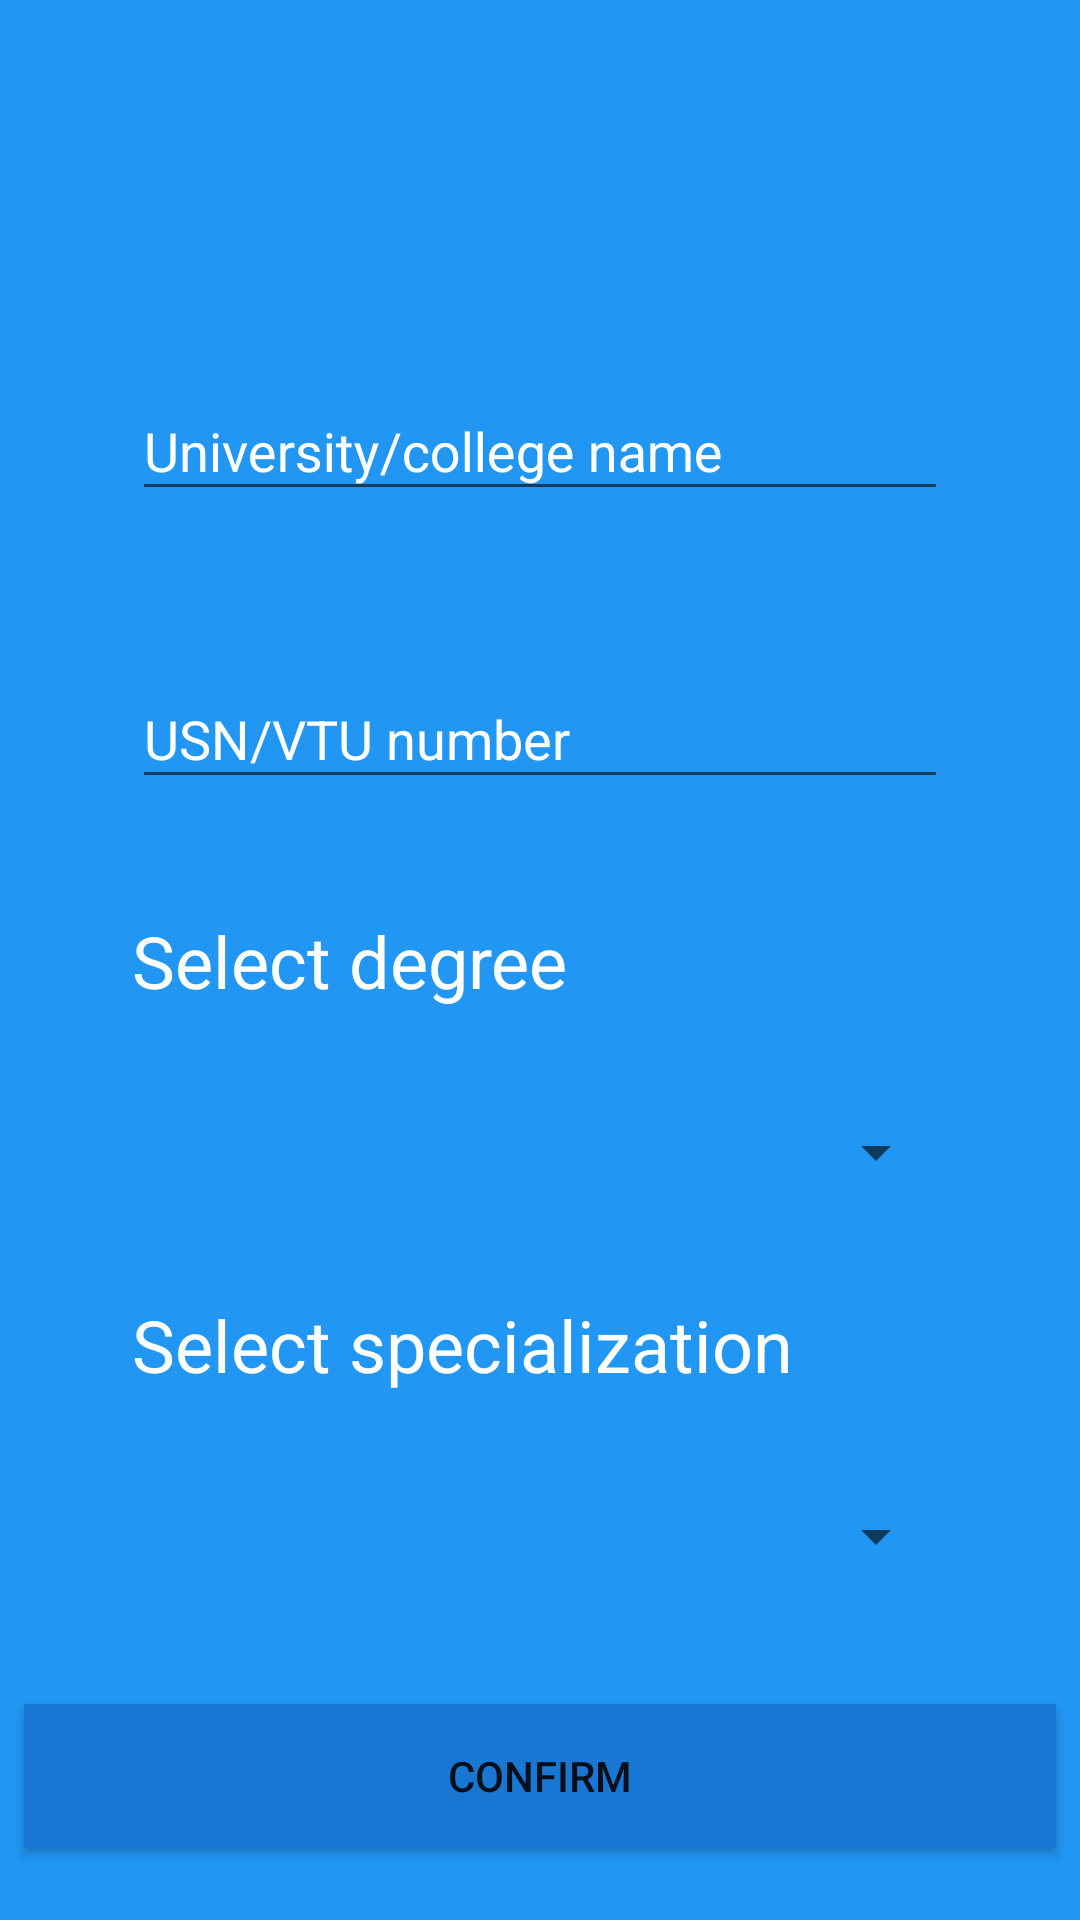

Android layout source for this screen:
<!-- AndroidManifest.xml: application theme AppTheme -->
<!-- res/layout/activity_registration_student.xml -->
<?xml version="1.0" encoding="utf-8"?>
<android.support.constraint.ConstraintLayout xmlns:android="http://schemas.android.com/apk/res/android"
    xmlns:app="http://schemas.android.com/apk/res-auto"
    xmlns:tools="http://schemas.android.com/tools"
    android:layout_width="match_parent"
    android:layout_height="match_parent"
    android:background="@color/colorPrimary"
    tools:context=".RegistrationStudentActivity">


    <android.support.constraint.Guideline
        android:id="@+id/guideline42"
        android:layout_width="wrap_content"
        android:layout_height="wrap_content"
        android:orientation="horizontal"
        app:layout_constraintGuide_percent="0.15" />

    <android.support.design.widget.TextInputLayout
        android:id="@+id/text_input_layout_et_univ_name"
        android:layout_width="0dp"
        android:layout_height="wrap_content"
        android:layout_marginStart="8dp"
        android:layout_marginTop="8dp"
        android:layout_marginEnd="8dp"
        android:layout_marginBottom="8dp"
        android:textColorHint="@color/white"
        app:layout_constraintBottom_toTopOf="@+id/guideline43"
        app:layout_constraintEnd_toStartOf="@+id/guideline46"
        app:layout_constraintStart_toStartOf="@+id/guideline45"
        app:layout_constraintTop_toTopOf="@+id/guideline42">

        <EditText
            android:id="@+id/et_univ_name"
            android:layout_width="match_parent"
            android:layout_height="wrap_content"
            android:layout_gravity="center"
            android:hint="University/college name"
            android:inputType="textPersonName"
            android:textColor="@color/black" />

    </android.support.design.widget.TextInputLayout>

    <android.support.constraint.Guideline
        android:id="@+id/guideline43"
        android:layout_width="wrap_content"
        android:layout_height="wrap_content"
        android:orientation="horizontal"
        app:layout_constraintGuide_percent="0.3" />

    <android.support.design.widget.TextInputLayout
        android:id="@+id/text_input_layout_et_urn"
        android:layout_width="0dp"
        android:layout_height="wrap_content"
        android:layout_marginStart="8dp"
        android:layout_marginTop="8dp"
        android:layout_marginEnd="8dp"
        android:layout_marginBottom="8dp"
        android:textColorHint="@color/white"
        app:layout_constraintBottom_toTopOf="@+id/guideline44"
        app:layout_constraintEnd_toStartOf="@+id/guideline46"
        app:layout_constraintStart_toStartOf="@+id/guideline45"
        app:layout_constraintTop_toTopOf="@+id/guideline43">

        <EditText
            android:id="@+id/et_urn"
            android:layout_width="match_parent"
            android:layout_height="wrap_content"
            android:layout_gravity="center"
            android:hint="USN/VTU number"
            android:inputType="textPersonName"
            android:textColor="@color/black" />

    </android.support.design.widget.TextInputLayout>

    <android.support.constraint.Guideline
        android:id="@+id/guideline44"
        android:layout_width="wrap_content"
        android:layout_height="wrap_content"
        android:orientation="horizontal"
        app:layout_constraintGuide_percent="0.45" />

    <android.support.constraint.Guideline
        android:id="@+id/guideline45"
        android:layout_width="wrap_content"
        android:layout_height="wrap_content"
        android:orientation="vertical"
        app:layout_constraintGuide_percent="0.1" />

    <android.support.constraint.Guideline
        android:id="@+id/guideline46"
        android:layout_width="wrap_content"
        android:layout_height="wrap_content"
        android:orientation="vertical"
        app:layout_constraintGuide_percent="0.9" />

    <android.support.constraint.Guideline
        android:id="@+id/guideline47"
        android:layout_width="wrap_content"
        android:layout_height="wrap_content"
        android:orientation="horizontal"
        app:layout_constraintGuide_percent="0.65" />

    <Spinner
        android:id="@+id/sp_degree"
        android:layout_width="0dp"
        android:layout_height="22dp"
        android:layout_marginStart="8dp"
        android:layout_marginTop="8dp"
        android:layout_marginEnd="8dp"
        android:layout_marginBottom="8dp"
        app:layout_constraintBottom_toTopOf="@+id/guideline47"
        app:layout_constraintEnd_toStartOf="@+id/guideline46"
        app:layout_constraintStart_toStartOf="@+id/guideline45"
        app:layout_constraintTop_toTopOf="@+id/guideline49" />

    <android.support.constraint.Guideline
        android:id="@+id/guideline48"
        android:layout_width="wrap_content"
        android:layout_height="wrap_content"
        android:orientation="horizontal"
        app:layout_constraintGuide_percent="0.85" />

    <Spinner
        android:id="@+id/sp_specialization"
        android:layout_width="0dp"
        android:layout_height="wrap_content"
        android:layout_marginStart="8dp"
        android:layout_marginTop="8dp"
        android:layout_marginEnd="8dp"
        android:layout_marginBottom="8dp"
        app:layout_constraintBottom_toTopOf="@+id/guideline48"
        app:layout_constraintEnd_toStartOf="@+id/guideline46"
        app:layout_constraintStart_toStartOf="@+id/guideline45"
        app:layout_constraintTop_toTopOf="@+id/guideline50" />

    <android.support.constraint.Guideline
        android:id="@+id/guideline49"
        android:layout_width="wrap_content"
        android:layout_height="wrap_content"
        android:orientation="horizontal"
        app:layout_constraintGuide_percent="0.55" />

    <android.support.constraint.Guideline
        android:id="@+id/guideline50"
        android:layout_width="wrap_content"
        android:layout_height="wrap_content"
        android:orientation="horizontal"
        app:layout_constraintGuide_percent="0.75" />

    <TextView
        android:id="@+id/textView12"
        android:layout_width="0dp"
        android:layout_height="wrap_content"
        android:layout_marginStart="8dp"
        android:layout_marginTop="8dp"
        android:layout_marginEnd="8dp"
        android:layout_marginBottom="8dp"
        android:gravity="left"
        android:text="Select degree"
        android:labelFor="@+id/sp_degree"
        android:textSize="24sp"
        android:textColor="@color/white"
        app:layout_constraintBottom_toTopOf="@+id/guideline49"
        app:layout_constraintEnd_toStartOf="@+id/guideline46"
        app:layout_constraintStart_toStartOf="@+id/guideline45"
        app:layout_constraintTop_toTopOf="@+id/guideline44" />

    <TextView
        android:id="@+id/textView13"
        android:layout_width="0dp"
        android:layout_height="wrap_content"
        android:layout_marginStart="8dp"
        android:layout_marginTop="8dp"
        android:layout_marginEnd="8dp"
        android:layout_marginBottom="8dp"
        android:labelFor="@+id/sp_branch"
        android:text="Select specialization"
        android:gravity="left"
        android:textSize="24sp"
        android:textColor="@color/white"
        app:layout_constraintBottom_toTopOf="@+id/guideline50"
        app:layout_constraintEnd_toStartOf="@+id/guideline46"
        app:layout_constraintStart_toStartOf="@+id/guideline45"
        app:layout_constraintTop_toTopOf="@+id/guideline47" />

    <ImageView
        android:id="@+id/imageView3"
        android:layout_width="0dp"
        android:layout_height="0dp"
        app:layout_constraintBottom_toTopOf="@+id/guideline42"
        app:layout_constraintEnd_toStartOf="@+id/guideline46"
        app:layout_constraintStart_toStartOf="@+id/guideline45"
        app:layout_constraintTop_toTopOf="parent"
        app:srcCompat="@drawable/mib_logo" />

    <Button
        android:id="@+id/btn_confirm_reg"
        android:layout_width="0dp"
        android:layout_height="wrap_content"
        android:layout_marginStart="8dp"
        android:layout_marginTop="8dp"
        android:layout_marginEnd="8dp"
        android:layout_marginBottom="8dp"
        android:background="@color/colorPrimaryDark"
        android:text="Confirm"
        app:layout_constraintBottom_toBottomOf="parent"
        app:layout_constraintEnd_toEndOf="parent"
        app:layout_constraintStart_toStartOf="parent"
        app:layout_constraintTop_toTopOf="@+id/guideline48" />
</android.support.constraint.ConstraintLayout>
<!-- resources referenced by this layout -->
<resources>
  <color name="black">#000000</color>
  <color name="colorPrimary">#2196F3</color>
  <color name="colorPrimaryDark">#1976D2</color>
  <color name="white">#FFFFFF</color>
  <style name="AppTheme" parent="Theme.AppCompat.Light.NoActionBar">
          
          <item name="colorPrimary">@color/colorPrimary</item>
          <item name="colorPrimaryDark">@color/colorPrimaryDark</item>
          <item name="colorAccent">@color/colorAccent</item>
      </style>
  <color name="colorAccent">#64B5F6</color>
</resources>
